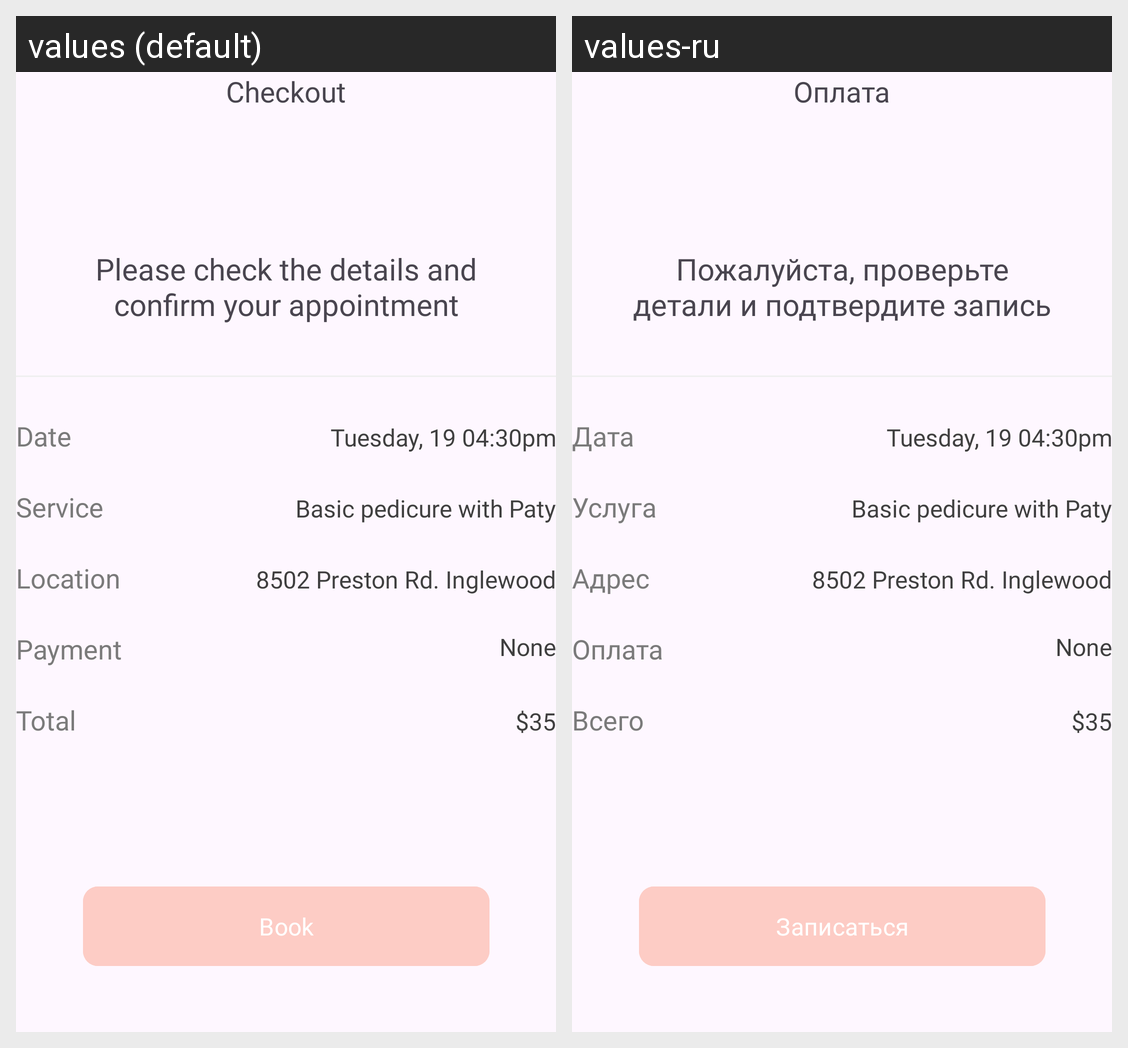

The same Android screen rendered under two of its app's locales, left to right. List the strings drawn on it with the default value and each locale's translation.
Android screen res/layout/activity_checkout.xml rendered under 2 locales, left to right: values (default), values-ru. Device: Nexus 5 (rendered at 1080×1920; each locale shown at half size, 540×960, under a caption strip naming it); theme Theme.MeTime.
Strings drawn on this screen, with the default value and each locale's value (text and hints the layout hard-codes, and strings that could not be matched under every locale, appear in the picture but are not listed):

checkout
  values: Checkout
  values-ru: Оплата

please_check_the_details_and_confirm_your_appointment
  values: Please check the details and confirm your appointment
  values-ru: Пожалуйста, проверьте детали и подтвердите запись

date
  values: Date
  values-ru: Дата

service
  values: Service
  values-ru: Услуга

location
  values: Location
  values-ru: Адрес

payment
  values: Payment
  values-ru: Оплата

total
  values: Total
  values-ru: Всего

book
  values: Book
  values-ru: Записаться
